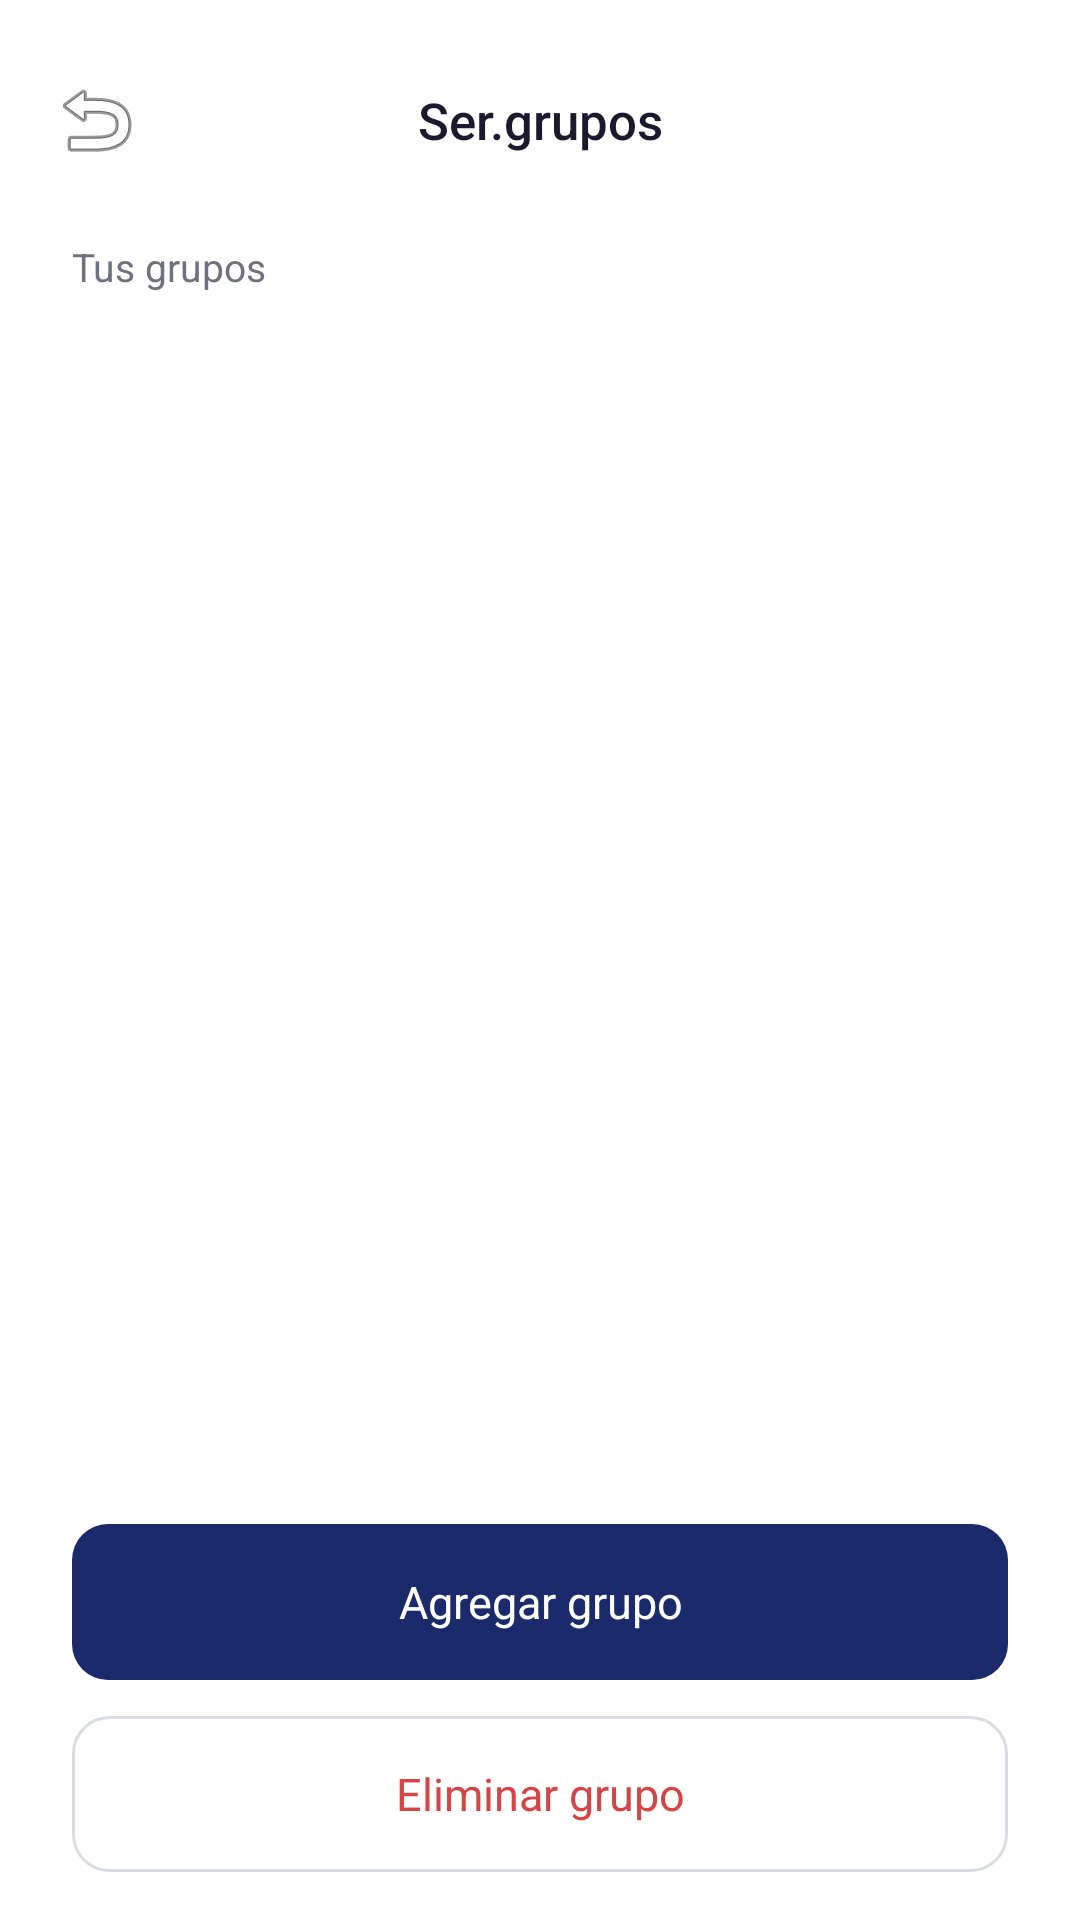

Layout XML and referenced resources for this Android screen:
<!-- AndroidManifest.xml: application theme Theme.AprendeConmigo -->
<!-- res/layout/activity_grupos.xml -->
<?xml version="1.0" encoding="utf-8"?>
<LinearLayout xmlns:android="http://schemas.android.com/apk/res/android"
    xmlns:tools="http://schemas.android.com/tools"
    android:layout_width="match_parent"
    android:layout_height="match_parent"
    android:background="@color/ac_background"
    android:orientation="vertical"
    tools:context=".GruposActivity">

    <LinearLayout
        android:layout_width="match_parent"
        android:layout_height="wrap_content"
        android:gravity="center_vertical"
        android:orientation="horizontal"
        android:paddingHorizontal="12dp"
        android:paddingTop="20dp"
        android:paddingBottom="12dp">

        <ImageButton
            android:id="@+id/btnBack"
            android:layout_width="40dp"
            android:layout_height="40dp"
            android:background="?attr/selectableItemBackgroundBorderless"
            android:contentDescription="@string/continuar"
            android:src="@android:drawable/ic_menu_revert" />

        <TextView
            android:layout_width="0dp"
            android:layout_height="wrap_content"
            android:layout_weight="1"
            android:fontFamily="sans-serif-medium"
            android:gravity="center"
            android:text="@string/ser_grupos"
            android:textColor="@color/ac_text_primary"
            android:textSize="17sp" />

        <View
            android:layout_width="40dp"
            android:layout_height="40dp" />
    </LinearLayout>

    <TextView
        android:layout_width="match_parent"
        android:layout_height="wrap_content"
        android:layout_marginStart="24dp"
        android:layout_marginTop="8dp"
        android:text="@string/tus_grupos"
        android:textColor="@color/ac_text_secondary"
        android:textSize="13sp" />

    <androidx.recyclerview.widget.RecyclerView
        android:id="@+id/rvGrupos"
        android:layout_width="match_parent"
        android:layout_height="0dp"
        android:layout_weight="1"
        android:clipToPadding="false"
        android:paddingHorizontal="24dp"
        android:paddingTop="12dp"
        tools:listitem="@layout/item_grupo" />

    <TextView
        android:id="@+id/tvSinGrupos"
        android:layout_width="match_parent"
        android:layout_height="wrap_content"
        android:layout_marginTop="32dp"
        android:gravity="center"
        android:text="Aún no tienes grupos creados"
        android:textColor="@color/ac_text_secondary"
        android:textSize="14sp"
        android:visibility="gone" />

    <LinearLayout
        android:layout_width="match_parent"
        android:layout_height="wrap_content"
        android:orientation="vertical"
        android:paddingHorizontal="24dp"
        android:paddingVertical="16dp">

        <TextView
            android:id="@+id/btnAgregarGrupo"
            android:layout_width="match_parent"
            android:layout_height="52dp"
            android:background="@drawable/bg_button_primary"
            android:gravity="center"
            android:text="@string/agregar_grupo"
            android:textColor="@color/white"
            android:textSize="15sp" />

        <TextView
            android:id="@+id/btnEliminarGrupo"
            android:layout_width="match_parent"
            android:layout_height="52dp"
            android:layout_marginTop="12dp"
            android:background="@drawable/bg_button_outline"
            android:gravity="center"
            android:text="@string/eliminar_grupo"
            android:textColor="@color/ac_error"
            android:textSize="15sp" />
    </LinearLayout>

</LinearLayout>
<!-- res/layout/item_grupo.xml (included above) -->
<?xml version="1.0" encoding="utf-8"?>
<LinearLayout xmlns:android="http://schemas.android.com/apk/res/android"
    xmlns:tools="http://schemas.android.com/tools"
    android:layout_width="match_parent"
    android:layout_height="wrap_content"
    android:layout_marginBottom="12dp"
    android:background="@drawable/bg_edittext"
    android:gravity="center_vertical"
    android:orientation="horizontal"
    android:paddingHorizontal="16dp"
    android:paddingVertical="16dp">

    <TextView
        android:id="@+id/tvNombreGrupo"
        android:layout_width="0dp"
        android:layout_height="wrap_content"
        android:layout_weight="1"
        android:textColor="@color/ac_text_primary"
        android:textSize="15sp"
        tools:text="Grupo-JK34" />

    <TextView
        android:id="@+id/tvCodigoGrupo"
        android:layout_width="wrap_content"
        android:layout_height="wrap_content"
        android:textColor="@color/ac_text_secondary"
        android:textSize="13sp"
        tools:text="Código: JK34" />

</LinearLayout>
<!-- resources referenced by this layout -->
<resources>
  <color name="ac_background">#FFFFFF</color>
  <color name="ac_error">#D64545</color>
  <color name="ac_text_primary">#1A1A2E</color>
  <color name="ac_text_secondary">#6E7180</color>
  <color name="white">#FFFFFFFF</color>
  <!-- drawable bg_button_outline (drawable) -->
  <?xml version="1.0" encoding="utf-8"?>
  <shape xmlns:android="http://schemas.android.com/apk/res/android">
      <solid android:color="@color/white" />
      <stroke android:width="1dp" android:color="@color/ac_gray_border" />
      <corners android:radius="12dp" />
  </shape>
  <!-- drawable bg_button_primary (drawable) -->
  <?xml version="1.0" encoding="utf-8"?>
  <shape xmlns:android="http://schemas.android.com/apk/res/android">
      <solid android:color="@color/ac_navy" />
      <corners android:radius="12dp" />
  </shape>
  <!-- drawable bg_edittext (drawable) -->
  <?xml version="1.0" encoding="utf-8"?>
  <shape xmlns:android="http://schemas.android.com/apk/res/android">
      <solid android:color="@color/ac_gray_field" />
      <corners android:radius="10dp" />
      <stroke android:width="1dp" android:color="@color/ac_gray_border" />
  </shape>
  <string name="agregar_grupo">Agregar grupo</string>
  <string name="continuar">Continuar</string>
  <string name="eliminar_grupo">Eliminar grupo</string>
  <string name="ser_grupos">Ser.grupos</string>
  <string name="tus_grupos">Tus grupos</string>
  <style name="Theme.AprendeConmigo" parent="Base.Theme.AprendeConmigo" />
  <color name="ac_gray_border">#DADCE3</color>
  <color name="ac_navy">#1B2A6B</color>
  <color name="ac_gray_field">#F2F2F4</color>
  <style name="Base.Theme.AprendeConmigo" parent="Theme.Material3.DayNight.NoActionBar">
          <item name="colorPrimary">@color/ac_navy</item>
          <item name="colorPrimaryDark">@color/ac_navy_dark</item>
          <item name="colorAccent">@color/ac_teal</item>
          <item name="android:statusBarColor">@color/ac_background</item>
          <item name="android:windowLightStatusBar">true</item>
          <item name="android:navigationBarColor">@color/ac_background</item>
      </style>
  <color name="ac_navy_dark">#111C4A</color>
  <color name="ac_teal">#2EC4B6</color>
</resources>
